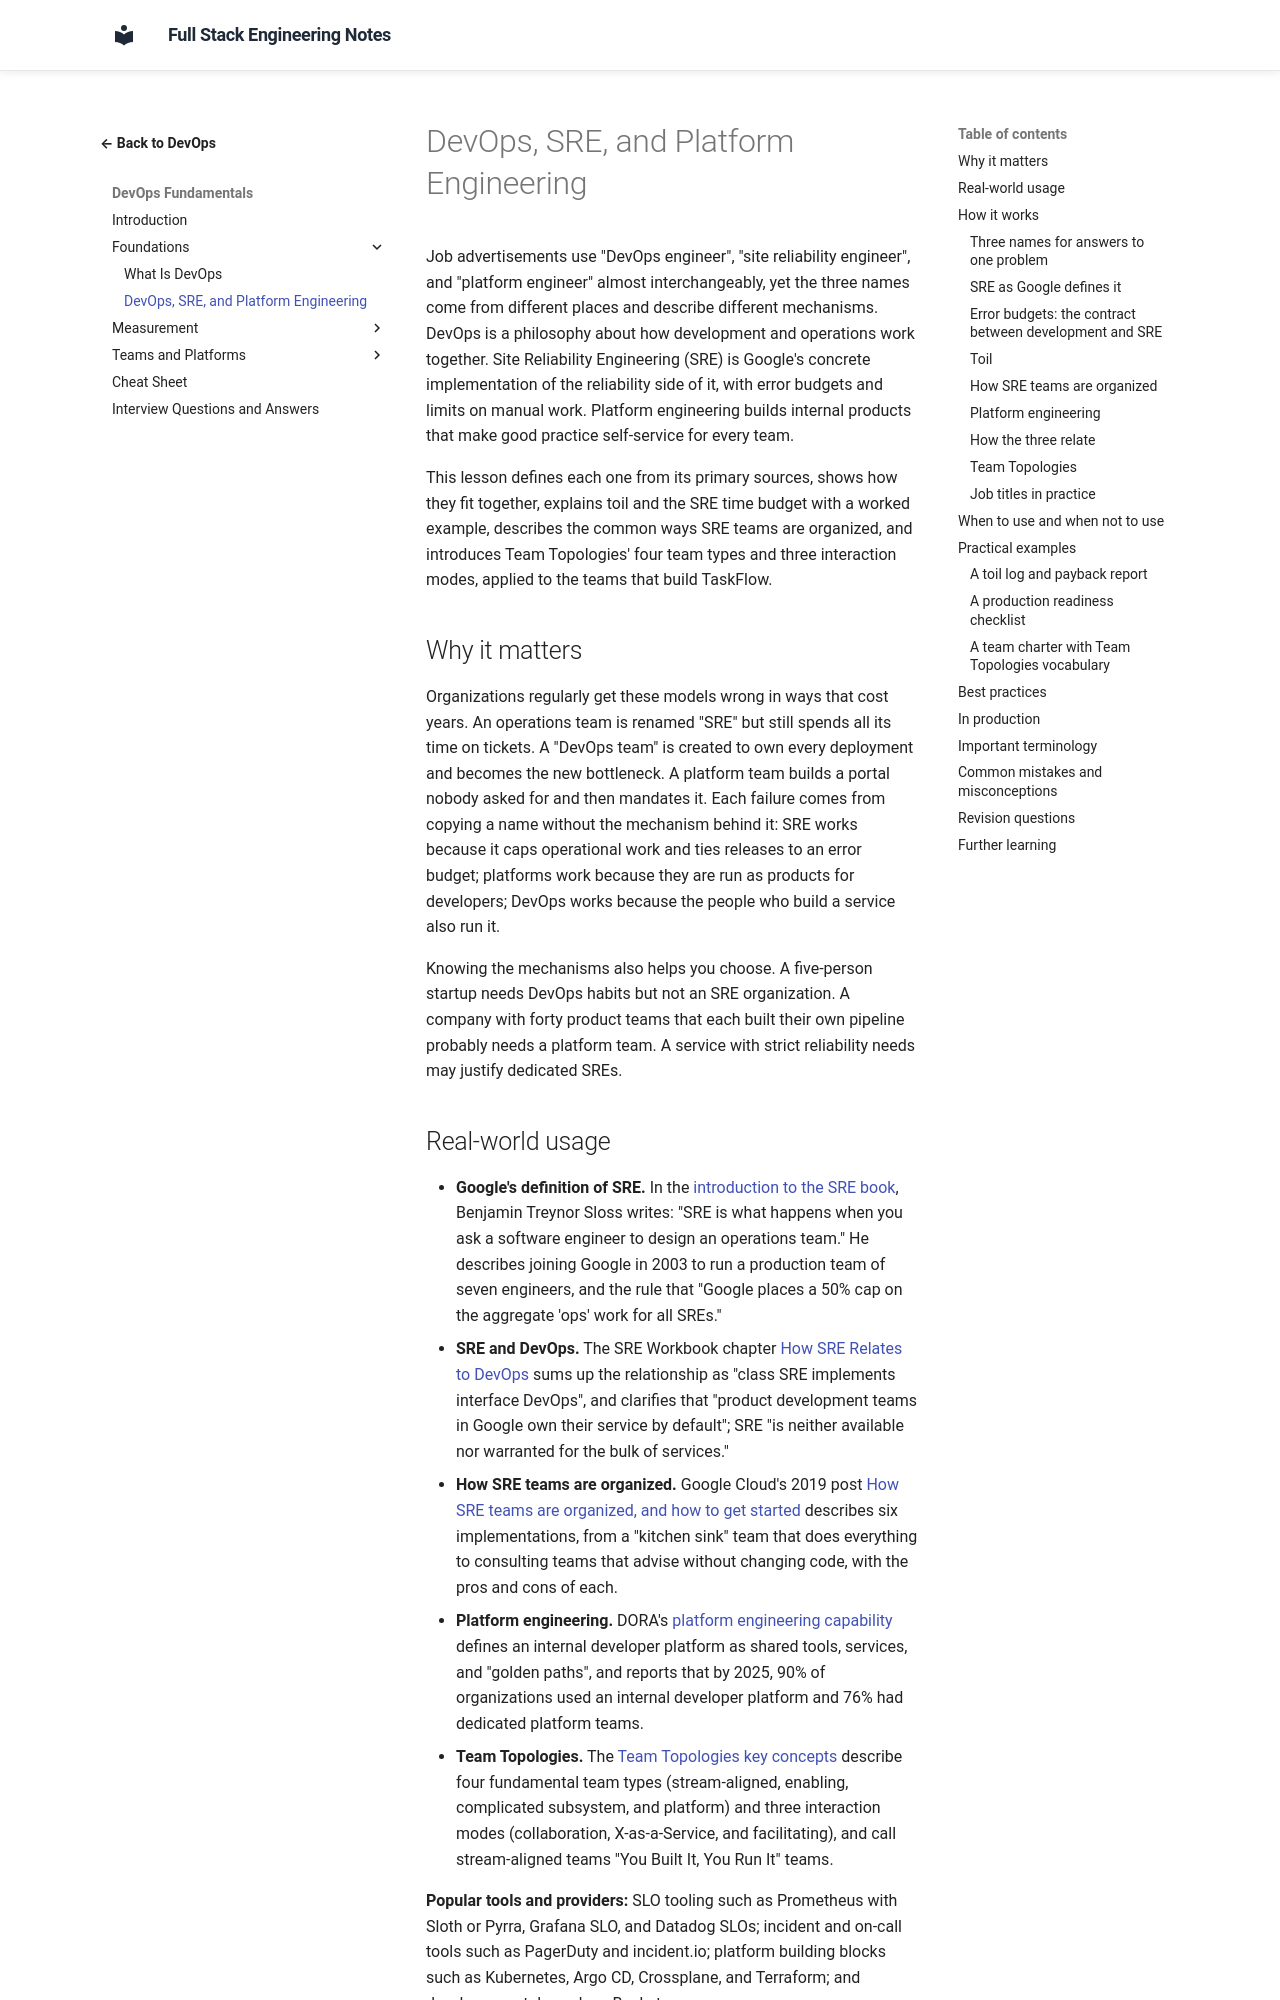

repository: murthy-satti/fullstack-notes · page: 08-devops-and-deployment/devops-fundamentals/devops-sre-and-platform-engineering/index.html · generator: mkdocs

# DevOps, SRE, and Platform Engineering

Job advertisements use "DevOps engineer", "site reliability engineer",
and "platform engineer" almost interchangeably, yet the three names come
from different places and describe different mechanisms. DevOps is a
philosophy about how development and operations work together. Site
Reliability Engineering (SRE) is Google's concrete implementation of the
reliability side of it, with error budgets and limits on manual work.
Platform engineering builds internal products that make good practice
self-service for every team.

This lesson defines each one from its primary sources, shows how they fit
together, explains toil and the SRE time budget with a worked example,
describes the common ways SRE teams are organized, and introduces Team
Topologies' four team types and three interaction modes, applied to the
teams that build TaskFlow.

## Why it matters

Organizations regularly get these models wrong in ways that cost years.
An operations team is renamed "SRE" but still spends all its time on
tickets. A "DevOps team" is created to own every deployment and becomes
the new bottleneck. A platform team builds a portal nobody asked for and
then mandates it. Each failure comes from copying a name without the
mechanism behind it: SRE works because it caps operational work and ties
releases to an error budget; platforms work because they are run as
products for developers; DevOps works because the people who build a
service also run it.

Knowing the mechanisms also helps you choose. A five-person startup needs
DevOps habits but not an SRE organization. A company with forty product
teams that each built their own pipeline probably needs a platform team.
A service with strict reliability needs may justify dedicated SREs.
